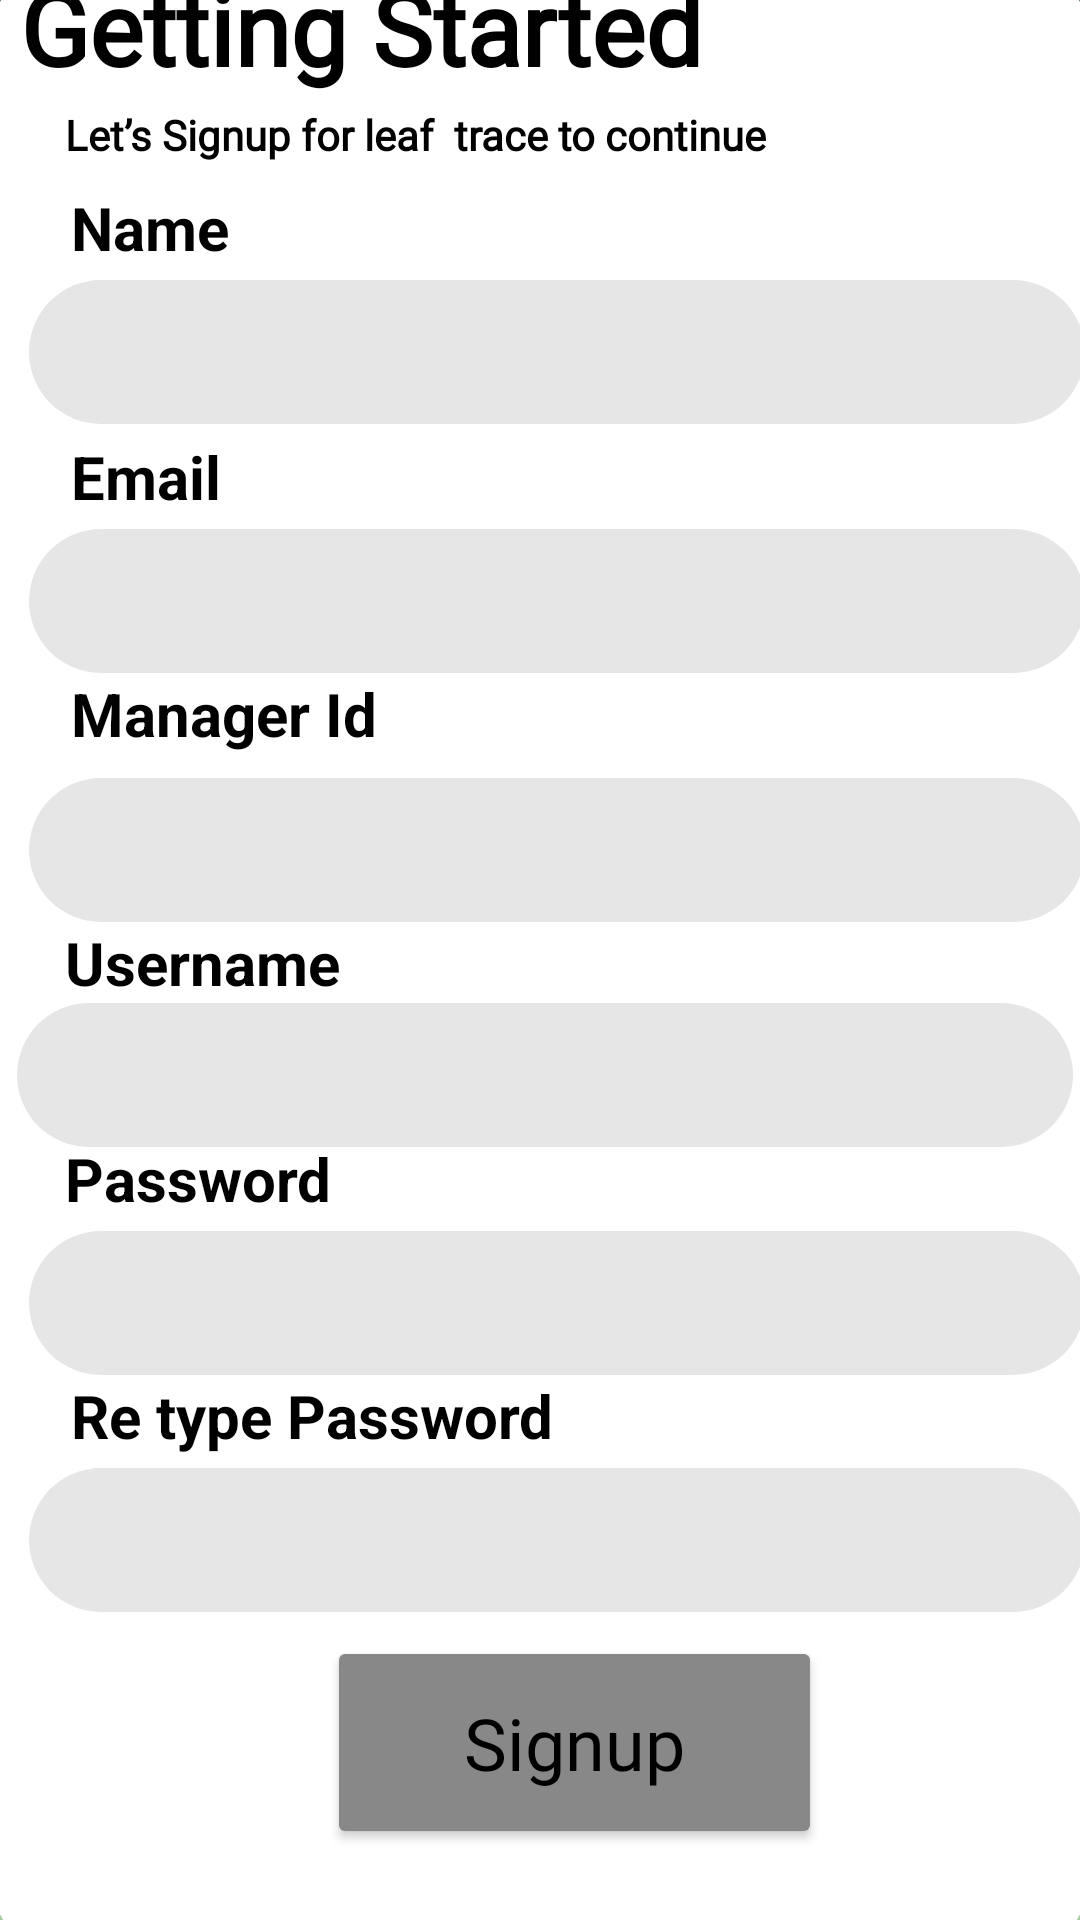

Layout XML and referenced resources for this Android screen:
<!-- AndroidManifest.xml: application theme Theme.LeafTrace -->
<!-- res/layout/activity_signup_screen.xml -->
<?xml version="1.0" encoding="utf-8"?>
<androidx.constraintlayout.widget.ConstraintLayout xmlns:android="http://schemas.android.com/apk/res/android"
    xmlns:app="http://schemas.android.com/apk/res-auto"
    xmlns:tools="http://schemas.android.com/tools"
    android:layout_width="match_parent"
    android:layout_height="match_parent"
    android:background="@drawable/gradient_background"
    tools:context=".SignupScreen_Activity">

    <ImageView
        android:id="@+id/imageView6"
        android:layout_width="372dp"
        android:layout_height="690dp"
        android:layout_marginTop="35dp"
        android:layout_marginBottom="46dp"
        app:layout_constraintBottom_toBottomOf="parent"
        app:layout_constraintEnd_toEndOf="parent"
        app:layout_constraintHorizontal_bias="0.555"
        app:layout_constraintStart_toStartOf="parent"
        app:layout_constraintTop_toTopOf="parent"
        app:layout_constraintVertical_bias="0.466"
        app:srcCompat="@drawable/white" />

    <TextView
        android:id="@+id/username_txt"
        android:layout_width="wrap_content"
        android:layout_height="wrap_content"
        android:layout_marginStart="28dp"
        android:fontFamily="sans-serif"
        android:text="Username"
        android:textColor="#000000"
        android:textSize="20sp"
        android:textStyle="bold"
        app:layout_constraintStart_toStartOf="@+id/imageView6"
        app:layout_constraintTop_toBottomOf="@+id/mngrIdInput" />

    <EditText
        android:id="@+id/UsernameInput"
        android:layout_width="352dp"
        android:layout_height="wrap_content"
        android:layout_marginStart="12dp"
        android:background="@drawable/round_btn"
        android:ems="10"
        android:inputType="textPersonName"
        android:minHeight="48dp"
        android:paddingLeft="10dp"
        android:textColor="#000000"
        app:layout_constraintStart_toStartOf="@+id/imageView6"
        app:layout_constraintTop_toBottomOf="@+id/username_txt" />

    <TextView
        android:id="@+id/loginHereBtn"
        android:layout_width="wrap_content"
        android:layout_height="wrap_content"
        android:layout_marginStart="5dp"
        android:layout_marginTop="4dp"
        android:clickable="true"
        android:fontFamily="@font/inknut_antiqua"
        android:text="Login Here."
        android:textColor="#386ACA"
        android:textSize="16sp"
        android:textStyle="bold"
        app:layout_constraintBottom_toBottomOf="@+id/imageView6"
        app:layout_constraintEnd_toEndOf="@+id/rePwdInput"
        app:layout_constraintHorizontal_bias="0.0"
        app:layout_constraintStart_toEndOf="@+id/textView20"
        app:layout_constraintTop_toBottomOf="@+id/signupbtn"
        app:layout_constraintVertical_bias="1.0" />

    <Button
        android:id="@+id/signupbtn"
        android:layout_width="165dp"
        android:layout_height="71dp"
        android:layout_alignParentStart="true"
        android:layout_alignParentEnd="true"
        android:layout_marginTop="8dp"
        android:backgroundTint="#888888"
        android:fontFamily="@font/inknut_antiqua_bold"
        android:text="Signup"
        android:textAlignment="center"
        android:textAllCaps="false"
        android:textColor="#000000"
        android:textSize="24sp"
        app:layout_constraintEnd_toEndOf="@+id/imageView6"
        app:layout_constraintHorizontal_bias="0.557"
        app:layout_constraintStart_toStartOf="@+id/imageView6"
        app:layout_constraintTop_toBottomOf="@+id/rePwdInput" />

    <EditText
        android:id="@+id/rePwdInput"
        android:layout_width="352dp"
        android:layout_height="wrap_content"
        android:layout_marginStart="16dp"
        android:layout_marginTop="4dp"
        android:background="@drawable/round_btn"
        android:ems="10"
        android:inputType="textPassword"
        android:minHeight="48dp"
        android:paddingLeft="10dp"
        android:textColor="#000000"
        app:layout_constraintStart_toStartOf="@+id/imageView6"
        app:layout_constraintTop_toBottomOf="@+id/textView19" />

    <TextView
        android:id="@+id/textView19"
        android:layout_width="wrap_content"
        android:layout_height="wrap_content"
        android:layout_marginStart="30dp"
        android:fontFamily="sans-serif"
        android:text="Re type Password"
        android:textColor="#000000"
        android:textSize="20sp"
        android:textStyle="bold"
        app:layout_constraintStart_toStartOf="@+id/imageView6"
        app:layout_constraintTop_toBottomOf="@+id/pwdInput" />

    <EditText
        android:id="@+id/emailInput"
        android:layout_width="352dp"
        android:layout_height="wrap_content"
        android:layout_below="@+id/textView12"
        android:layout_marginStart="16dp"
        android:layout_marginTop="4dp"
        android:background="@drawable/round_btn"
        android:ems="10"
        android:inputType="textEmailAddress"
        android:minHeight="48dp"
        android:paddingLeft="10dp"
        android:textColor="#000000"
        app:layout_constraintStart_toStartOf="@+id/imageView6"
        app:layout_constraintTop_toBottomOf="@+id/textView18" />

    <TextView
        android:id="@+id/textView18"
        android:layout_width="wrap_content"
        android:layout_height="wrap_content"
        android:layout_marginStart="30dp"
        android:layout_marginTop="4dp"
        android:fontFamily="sans-serif"
        android:text="Email"
        android:textColor="#000000"
        android:textSize="20sp"
        android:textStyle="bold"
        app:layout_constraintStart_toStartOf="@+id/imageView6"
        app:layout_constraintTop_toBottomOf="@+id/nameInput" />

    <EditText
        android:id="@+id/pwdInput"
        android:layout_width="352dp"
        android:layout_height="wrap_content"
        android:layout_below="@+id/textView12"
        android:layout_marginStart="16dp"
        android:layout_marginTop="4dp"
        android:background="@drawable/round_btn"
        android:ems="10"
        android:inputType="textPassword"
        android:minHeight="48dp"
        android:paddingLeft="10dp"
        android:textColor="#000000"
        app:layout_constraintStart_toStartOf="@+id/imageView6"
        app:layout_constraintTop_toBottomOf="@+id/textView17" />

    <TextView
        android:id="@+id/textView17"
        android:layout_width="wrap_content"
        android:layout_height="wrap_content"
        android:layout_marginStart="28dp"
        android:layout_marginTop="72dp"
        android:fontFamily="sans-serif"
        android:text="Password"
        android:textColor="#000000"
        android:textSize="20sp"
        android:textStyle="bold"
        app:layout_constraintStart_toStartOf="@+id/imageView6"
        app:layout_constraintTop_toBottomOf="@+id/mngrIdInput" />

    <EditText
        android:id="@+id/mngrIdInput"
        android:layout_width="352dp"
        android:layout_height="wrap_content"
        android:layout_marginStart="16dp"
        android:layout_marginTop="8dp"
        android:background="@drawable/round_btn"
        android:ems="10"
        android:inputType="textPersonName"
        android:minHeight="48dp"
        android:paddingLeft="10dp"
        android:textColor="#000000"
        app:layout_constraintStart_toStartOf="@+id/imageView6"
        app:layout_constraintTop_toBottomOf="@+id/textView16" />

    <TextView
        android:id="@+id/textView16"
        android:layout_width="wrap_content"
        android:layout_height="wrap_content"
        android:layout_marginStart="30dp"
        android:fontFamily="sans-serif"
        android:text="Manager Id"
        android:textColor="#000000"
        android:textSize="20sp"
        android:textStyle="bold"
        app:layout_constraintStart_toStartOf="@+id/imageView6"
        app:layout_constraintTop_toBottomOf="@+id/emailInput" />

    <EditText
        android:id="@+id/nameInput"
        android:layout_width="352dp"
        android:layout_height="wrap_content"
        android:layout_marginStart="16dp"
        android:layout_marginTop="4dp"
        android:background="@drawable/round_btn"
        android:ems="10"
        android:inputType="textPersonName"
        android:minHeight="48dp"
        android:paddingLeft="10dp"
        android:textColor="#000000"
        app:layout_constraintStart_toStartOf="@+id/imageView6"
        app:layout_constraintTop_toBottomOf="@+id/textView15" />

    <TextView
        android:id="@+id/textView15"
        android:layout_width="wrap_content"
        android:layout_height="wrap_content"
        android:layout_marginStart="30dp"
        android:layout_marginTop="8dp"
        android:fontFamily="sans-serif"
        android:text="Name"
        android:textColor="#000000"
        android:textSize="20sp"
        android:textStyle="bold"
        app:layout_constraintStart_toStartOf="@+id/imageView6"
        app:layout_constraintTop_toBottomOf="@+id/textView14" />

    <TextView
        android:id="@+id/textView9"
        android:layout_width="wrap_content"
        android:layout_height="wrap_content"
        android:layout_marginTop="12dp"
        android:fontFamily="@font/oleo_script"
        android:text="Getting Started"
        android:textColor="#000000"
        android:textSize="34sp"
        android:textStyle="bold"
        app:layout_constraintEnd_toEndOf="@+id/imageView6"
        app:layout_constraintHorizontal_bias="0.09"
        app:layout_constraintStart_toStartOf="@+id/imageView6"
        app:layout_constraintTop_toTopOf="@+id/imageView6" />

    <TextView
        android:id="@+id/textView14"
        android:layout_width="wrap_content"
        android:layout_height="wrap_content"
        android:layout_marginStart="28dp"
        android:layout_marginTop="4dp"
        android:fontFamily="@font/oleo_script"
        android:text="Let’s Signup for leaf  trace to continue"
        android:textColor="#000000"
        android:textSize="14sp"
        android:textStyle="bold"
        app:layout_constraintStart_toStartOf="@+id/imageView6"
        app:layout_constraintTop_toBottomOf="@+id/textView9" />

    <TextView
        android:id="@+id/textView20"
        android:layout_width="wrap_content"
        android:layout_height="wrap_content"
        android:layout_marginStart="16dp"
        android:layout_marginTop="4dp"
        android:fontFamily="@font/inknut_antiqua"
        android:text="Already Have an account?"
        android:textColor="#000000"
        android:textSize="16sp"
        android:textStyle="bold"
        app:layout_constraintBottom_toBottomOf="@+id/imageView6"
        app:layout_constraintStart_toStartOf="@+id/imageView6"
        app:layout_constraintTop_toBottomOf="@+id/signupbtn"
        app:layout_constraintVertical_bias="1.0" />
</androidx.constraintlayout.widget.ConstraintLayout>
<!-- resources referenced by this layout -->
<resources>
  <!-- drawable gradient_background (drawable) -->
  <?xml version="1.0" encoding="utf-8"?>
  <selector xmlns:android="http://schemas.android.com/apk/res/android">
      <item>
          <shape>
              <gradient
                  android:type="linear"
                  android:angle="90"
                  android:startColor="#A5CD9D"
                  android:endColor="#06501F" />
          </shape>
      </item>
  </selector>
  <!-- drawable round_btn (drawable) -->
  <?xml version="1.0" encoding="utf-8"?>
  <selector xmlns:android="http://schemas.android.com/apk/res/android">
      <item>
          <shape>
              <solid android:color="#E7E6E6"/>
              <corners
                  android:bottomLeftRadius="30dp"
                  android:bottomRightRadius="30dp"
                  android:topLeftRadius="30dp"
                  android:topRightRadius="30dp"
                  />
          </shape>
      </item>
  </selector>
  <!-- drawable white (drawable) -->
  <?xml version="1.0" encoding="utf-8"?>
  <selector xmlns:android="http://schemas.android.com/apk/res/android">
      <item>
          <shape>
              <solid android:color="@color/white"/>
              <corners
                  android:bottomLeftRadius="50dp"
                  android:bottomRightRadius="50dp"
                  android:topLeftRadius="50dp"
                  android:topRightRadius="50dp"
                  />
          </shape>
      </item>
  </selector>
  <style name="Theme.LeafTrace" parent="Theme.MaterialComponents.DayNight.NoActionBar">
          
          <item name="colorPrimary">@color/purple_500</item>
          <item name="colorPrimaryVariant">@color/purple_700</item>
          <item name="colorOnPrimary">@color/white</item>
          
          <item name="colorSecondary">@color/teal_200</item>
          <item name="colorSecondaryVariant">@color/teal_700</item>
          <item name="colorOnSecondary">@color/black</item>
          
          <item name="android:statusBarColor">?attr/colorPrimaryVariant</item>
          
      </style>
  <!-- not gathered from this repository: default colours our renderer supplied (Android Studio template values) -->
  <color name="purple_500">#FF6200EE</color>
  <color name="purple_700">#FF3700B3</color>
  <color name="teal_200">#FF03DAC5</color>
  <color name="teal_700">#FF018786</color>
  <color name="black">#FF000000</color>
  <color name="white">#FFFFFFFF</color>
</resources>
